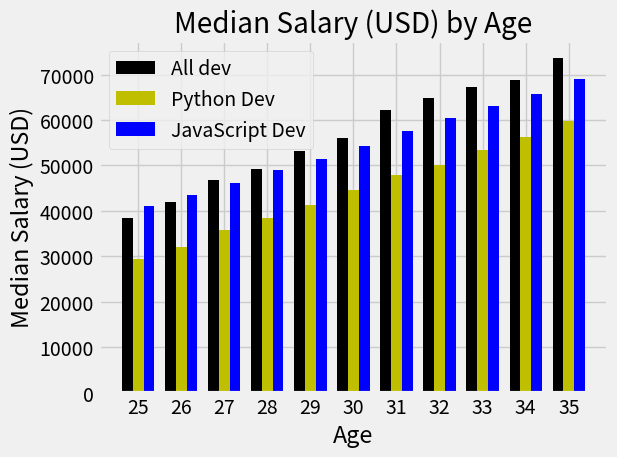

Recreate this plot in Python.
import numpy as np
from matplotlib import pyplot as plt

plt.style.use("fivethirtyeight")
ages_x = [25, 26, 27, 28, 29, 30, 31, 32, 33, 34, 35]
dev_y = [38496, 42000, 46752, 49320, 53200, 56000, 62316, 64928, 67317, 68748, 73752]
x_indexes = np.arange(len(ages_x))
width = 0.25
plt.bar(x_indexes - width, dev_y, width = width, color="k", label="All dev")
py_dev_y = [29500, 32000, 35840, 38500, 41200, 44500, 47800, 50200, 53400, 56200, 59800]
plt.bar(x_indexes, py_dev_y, width = width, color="y", label="Python Dev")
js_dev_y = [41000, 43500, 46200, 48900, 51400, 54200, 57600, 60500, 63200, 65800, 69100]
plt.bar(x_indexes + width, js_dev_y, width = width, color="b", label="JavaScript Dev")

plt.legend()
plt.xticks(ticks=x_indexes, labels=ages_x)
plt.title("Median Salary (USD) by Age")
plt.xlabel("Age")
plt.ylabel("Median Salary (USD)")
plt.tight_layout()
plt.savefig("tick.png")
plt.show()
